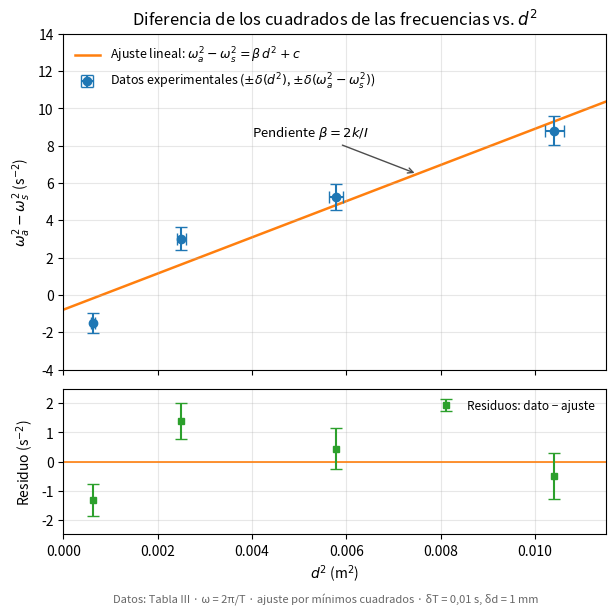

Recreate this plot in Python.
"""Figura 5: diferencia de los cuadrados de las frecuencias de los modos vs. d^2.

Según la Ec. (10), omega_a^2 - omega_s^2 = (2k/I) d^2, así que la relación es lineal
con pendiente beta = 2k/I. La pendiente ajustada da k_din = I beta / 2.
"""

import matplotlib.pyplot as plt
import numpy as np

# Datos (Tabla III)
d = np.array([0.025, 0.050, 0.076, 0.102])  # m
Ts = np.array([1.26, 1.26, 1.24, 1.24])  # s
Ta = np.array([1.30, 1.19, 1.13, 1.07])  # s

# Incertidumbres instrumentales
dd = np.full_like(d, 0.001)  # m (regla)
dT = np.full_like(Ts, 0.01)  # s (resolución de los periodos)

I, DI = 2.782e-2, 0.014e-2  # kg m^2 (Ec. 7.2)

ws2 = (2 * np.pi / Ts) ** 2
wa2 = (2 * np.pi / Ta) ** 2
y = wa2 - ws2  # s^-2
dy = np.sqrt((2 * ws2 * dT / Ts) ** 2 + (2 * wa2 * dT / Ta) ** 2)

x = d**2  # m^2
dx = 2 * d * dd

# Ajuste lineal por mínimos cuadrados: y = beta x + c
n = len(x)
beta, c = np.polyfit(x, y, 1)
res = y - (beta * x + c)

s = np.sqrt(np.sum(res**2) / (n - 2))
sxx = np.sum((x - x.mean()) ** 2)
dbeta = s / np.sqrt(sxx)
dc = s * np.sqrt(np.sum(x**2) / (n * sxx))
r = np.corrcoef(x, y)[0, 1]

k_din = I * beta / 2
dk_din = 0.5 * np.hypot(beta * DI, I * dbeta)

dy_eff = np.sqrt(dy**2 + (beta * dx) ** 2)

print(f"beta = ({beta:.0f} ± {dbeta:.0f}) s^-2 m^-2")
print(f"c = ({c:.1f} ± {dc:.1f}) s^-2")
print(f"R = {r:.4f}")
print(f"k_din = I beta / 2 = ({k_din:.1f} ± {dk_din:.1f}) N/m")

fig, (ax, axr) = plt.subplots(
    2,
    1,
    figsize=(7, 6.5),
    sharex=True,
    gridspec_kw={"height_ratios": [3, 1.3], "hspace": 0.08},
)

x_line = np.linspace(0, 0.0115, 200)
ax.plot(
    x_line,
    beta * x_line + c,
    color="C1",
    lw=1.8,
    label=r"Ajuste lineal: $\omega_a^2-\omega_s^2 = \beta\,d^2 + c$",
    zorder=1,
)
ax.errorbar(
    x,
    y,
    xerr=dx,
    yerr=dy,
    fmt="o",
    color="C0",
    ecolor="C0",
    capsize=4,
    ms=6,
    label=r"Datos experimentales ($\pm\delta(d^2)$, $\pm\delta(\omega_a^2-\omega_s^2)$)",
    zorder=2,
)

ax.annotate(
    r"Pendiente $\beta = 2k/I$",
    xy=(0.0075, beta * 0.0075 + c),
    xytext=(0.0040, 8.5),
    fontsize=9.5,
    arrowprops=dict(arrowstyle="->", color="0.3"),
)

ax.set_ylim(-4, 14)
ax.set_ylabel(r"$\omega_a^2-\omega_s^2$ (s$^{-2}$)")
ax.set_title(r"Diferencia de los cuadrados de las frecuencias vs. $d^2$")
ax.grid(alpha=0.3)
ax.legend(loc="upper left", frameon=False, fontsize=9)

axr.axhline(0, color="C1", lw=1.2)
axr.errorbar(
    x,
    res,
    yerr=dy_eff,
    fmt="s",
    color="C2",
    ecolor="C2",
    capsize=4,
    ms=5,
    label="Residuos: dato − ajuste",
)
axr.set_xlabel(r"$d^2$ (m$^2$)")
axr.set_ylabel(r"Residuo (s$^{-2}$)")
axr.grid(alpha=0.3)
axr.legend(loc="upper right", frameon=False, fontsize=8.5)
lim = 1.25 * np.max(np.abs(res) + dy_eff)
axr.set_ylim(-lim, lim)
axr.set_xlim(0, 0.0115)

fig.text(
    0.5,
    0.005,
    "Datos: Tabla III · ω = 2π/T · ajuste por mínimos cuadrados · δT = 0,01 s, δd = 1 mm",
    ha="center",
    fontsize=8,
    color="0.4",
)

fig.savefig("figura5_diferencia_cuadrados.png", dpi=200, bbox_inches="tight")
fig.savefig("figura5_diferencia_cuadrados.pdf", bbox_inches="tight")
